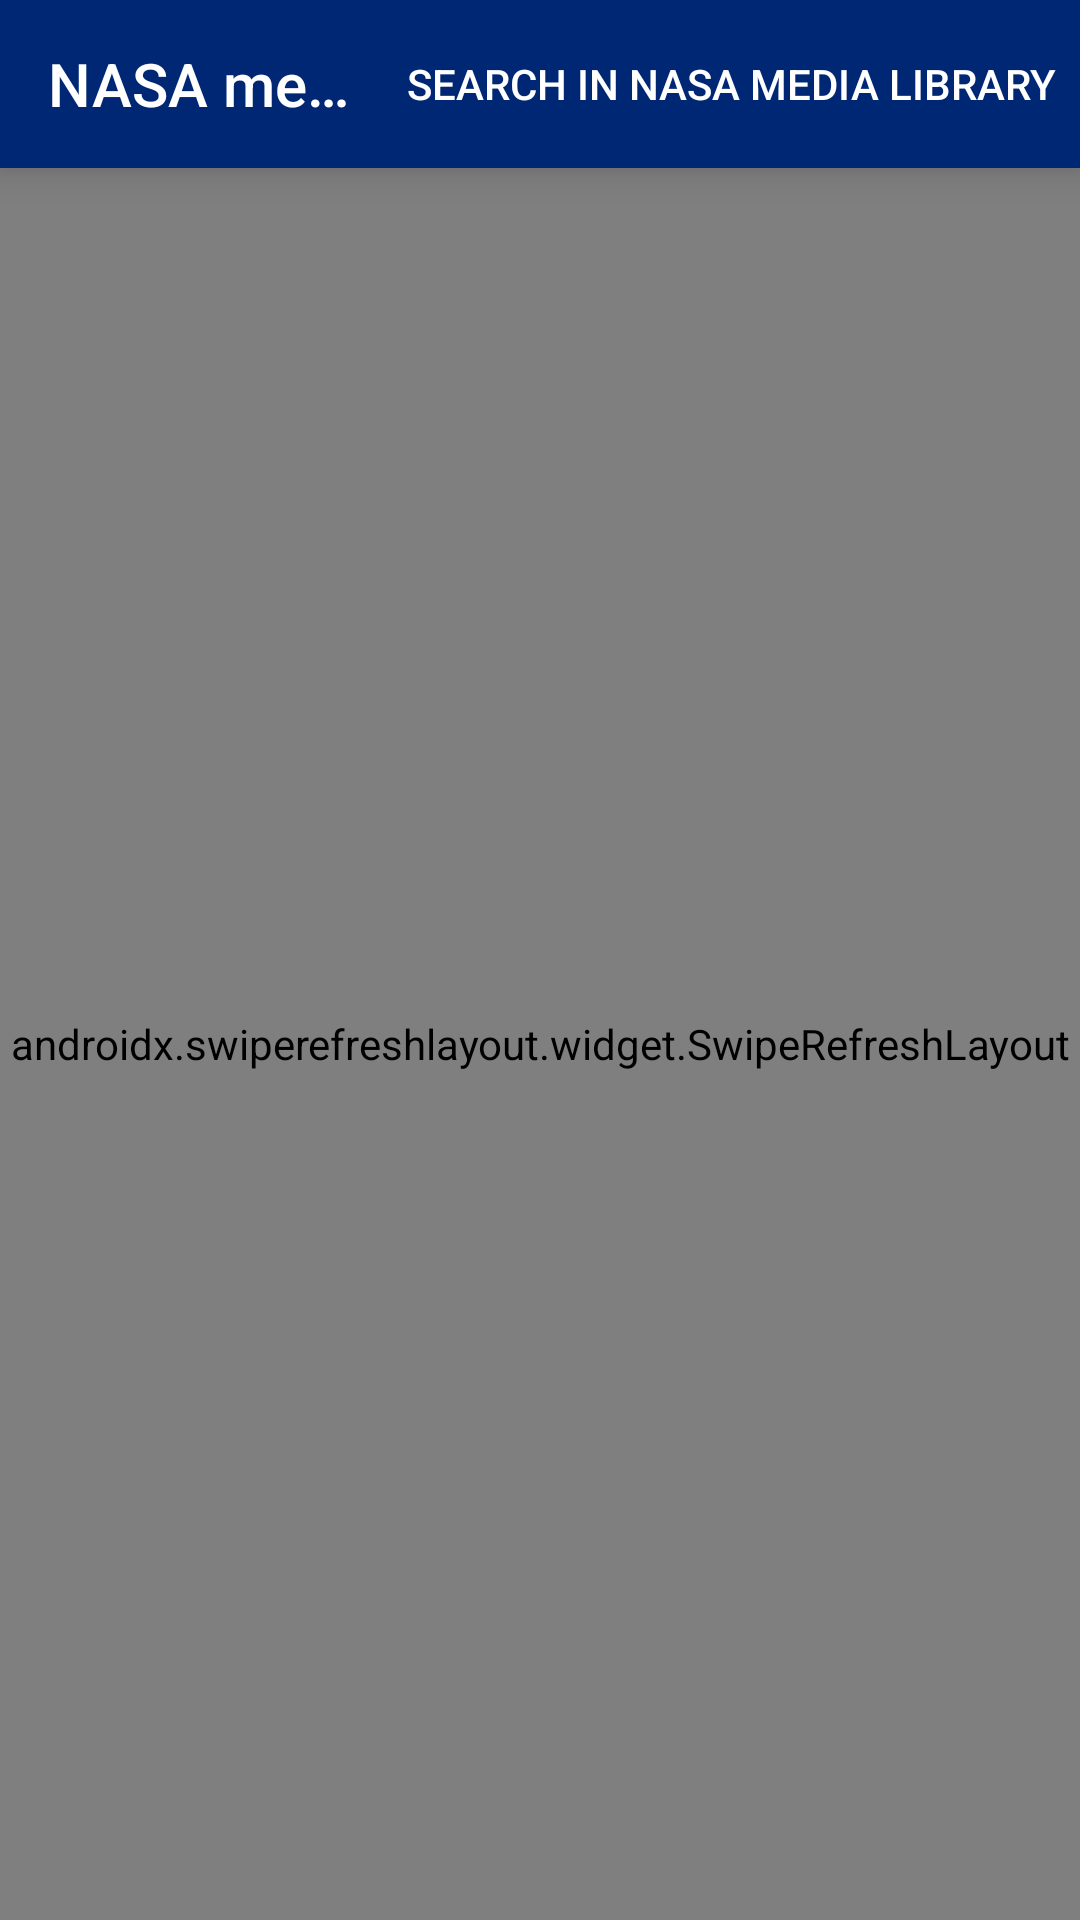

Write the Android layout XML for this screen, with the resource values it uses.
<!-- AndroidManifest.xml: application theme Theme.NasaImageAndVideoLibrary -->
<!-- res/layout/fragment_list.xml -->
<?xml version="1.0" encoding="utf-8"?>
<androidx.constraintlayout.widget.ConstraintLayout xmlns:android="http://schemas.android.com/apk/res/android"
    android:id="@+id/cL"
    xmlns:app="http://schemas.android.com/apk/res-auto"
    xmlns:tools="http://schemas.android.com/tools"
    android:layout_width="match_parent"
    android:layout_height="match_parent">

    <androidx.appcompat.widget.Toolbar
        android:id="@+id/toolbar"
        style="@style/ToolbarStyle"
        android:layout_width="match_parent"
        android:layout_height="?actionBarSize"
        android:theme="@style/ToolbarTheme"
        app:layout_constraintStart_toStartOf="parent"
        app:layout_constraintTop_toTopOf="parent"
        app:menu="@menu/menu_toolbar"
        app:popupTheme="@style/Theme.AppCompat.Light"
        app:title="@string/app_name">

    </androidx.appcompat.widget.Toolbar>

    <TextView
        android:id="@+id/tVError"
        android:layout_width="0dp"
        android:layout_height="0dp"
        android:gravity="center"
        android:visibility="invisible"
        android:text="@string/greetings"
        android:textSize="48sp"
        app:layout_constraintEnd_toEndOf="parent"
        app:layout_constraintStart_toStartOf="parent"
        app:layout_constraintTop_toBottomOf="@+id/toolbar"
        app:layout_constraintBottom_toBottomOf="parent"/>

    <androidx.swiperefreshlayout.widget.SwipeRefreshLayout
        android:id="@+id/sR"
        android:layout_width="0dp"
        android:layout_height="0dp"
        app:layout_collapseMode="parallax"
        app:layout_constraintBottom_toBottomOf="parent"
        app:layout_constraintEnd_toEndOf="parent"
        app:layout_constraintStart_toStartOf="parent"
        app:layout_constraintTop_toBottomOf="@+id/toolbar">

        <androidx.recyclerview.widget.RecyclerView
            android:id="@+id/rV"
            android:layout_width="0dp"
            android:layout_height="0dp"
            app:layout_constraintBottom_toBottomOf="parent"
            app:layout_constraintEnd_toEndOf="parent"
            app:layout_constraintStart_toStartOf="parent"
            app:layout_constraintTop_toBottomOf="@+id/bSearch"
            tools:itemCount="6"
            tools:listitem="@layout/item" />

    </androidx.swiperefreshlayout.widget.SwipeRefreshLayout>

</androidx.constraintlayout.widget.ConstraintLayout>
<!-- res/layout/item.xml (included above) -->
<?xml version="1.0" encoding="utf-8"?>
<androidx.constraintlayout.widget.ConstraintLayout xmlns:android="http://schemas.android.com/apk/res/android"
    xmlns:app="http://schemas.android.com/apk/res-auto"
    xmlns:tools="http://schemas.android.com/tools"
    android:layout_width="match_parent"
    android:layout_height="wrap_content"
    android:background="?attr/selectableItemBackground">

    <ImageView
        android:id="@+id/iVPreview"
        android:layout_width="150dp"
        android:layout_height="150dp"
        android:scaleType="centerCrop"
        android:contentDescription="@string/preview"
        app:layout_constraintStart_toStartOf="parent"
        app:layout_constraintTop_toTopOf="parent"
        tools:src="@tools:sample/backgrounds/scenic" />

    <TextView
        android:id="@+id/tVTitle"
        android:layout_width="0dp"
        android:layout_height="wrap_content"
        android:textSize="24sp"
        app:layout_constraintEnd_toEndOf="parent"
        app:layout_constraintStart_toEndOf="@+id/iVPreview"
        app:layout_constraintTop_toTopOf="parent"
        tools:text="Заголовок"
        android:layout_marginStart="8dp"/>

    <TextView
        android:id="@+id/tVDate"
        android:layout_width="0dp"
        android:layout_height="wrap_content"
        android:textSize="24sp"
        app:layout_constraintEnd_toEndOf="parent"
        app:layout_constraintStart_toStartOf="@+id/tVTitle"
        app:layout_constraintTop_toBottomOf="@+id/tVTitle"
        tools:text="Дата" />

    <TextView
        android:id="@+id/tVKeywords"
        android:layout_width="0dp"
        android:layout_height="wrap_content"
        android:textSize="16sp"
        app:layout_constraintEnd_toEndOf="parent"
        app:layout_constraintStart_toStartOf="@+id/tVTitle"
        app:layout_constraintTop_toBottomOf="@+id/tVDate"
        android:textColor="@color/red_light"
        tools:text="Ключевые слова" />

    <TextView
        android:id="@+id/tVType"
        android:layout_width="0dp"
        android:layout_height="wrap_content"
        android:textSize="16sp"
        app:layout_constraintEnd_toEndOf="parent"
        app:layout_constraintStart_toStartOf="@+id/tVTitle"
        app:layout_constraintTop_toBottomOf="@+id/tVKeywords"
        tools:text="Тип" />

</androidx.constraintlayout.widget.ConstraintLayout>
<!-- resources referenced by this layout -->
<resources>
  <color name="red_light">#D50000</color>
  <string name="app_name">NASA media library PL</string>
  <string name="greetings">"Error! Bad request or no network connection!"</string>
  <string name="preview">preview</string>
  <style name="ToolbarStyle">
          <item name="android:background">@color/blue</item>
          <item name="android:elevation">8dp</item>
          <item name="theme">@style/ToolbarTheme</item>
          <item name="popupTheme">@style/Theme.AppCompat.Light</item>
      </style>
  <style name="ToolbarTheme" parent="ThemeOverlay.AppCompat.Dark.ActionBar">
          <item name="toolbarNavigationButtonStyle">@style/ToolbarNavigationStyle</item>
      </style>
  <style name="Theme.NasaImageAndVideoLibrary" parent="Theme.AppCompat.Light.NoActionBar">
          
          <item name="colorPrimary">@color/blue</item>
          <item name="colorPrimaryVariant">@color/blue_dark</item>
          <item name="colorOnPrimary">@color/white</item>
          
          <item name="colorSecondary">@color/red_light</item>
          <item name="colorSecondaryVariant">@color/red_dark</item>
          <item name="colorOnSecondary">@color/black</item>
          
          <item name="android:statusBarColor">@color/blue_dark</item>
          
          <item name="android:listDivider">@drawable/divider</item>
          <item name="colorAccent">@color/white</item>
      </style>
  <color name="blue">#002773</color>
  <style name="ToolbarNavigationStyle" parent="Widget.AppCompat.Toolbar.Button.Navigation">
          <item name="tint">@color/white</item>
      </style>
  <color name="blue_dark">#001847</color>
  <color name="white">#FFFFFFFF</color>
  <color name="red_dark">#830000</color>
  <color name="black">#FF000000</color>
  <!-- drawable divider (drawable-v24) -->
  <?xml version="1.0" encoding="utf-8"?>
  <shape xmlns:android="http://schemas.android.com/apk/res/android"
      android:shape="rectangle">
      <solid android:color="@color/blue_light" />
      <size android:height="4dp" />
      <corners android:radius="16dp" />
      <stroke
          android:width="1dp"
          android:color="@color/cardview_dark_background" />
  </shape>
  <color name="blue_light">#0037A3</color>
</resources>
